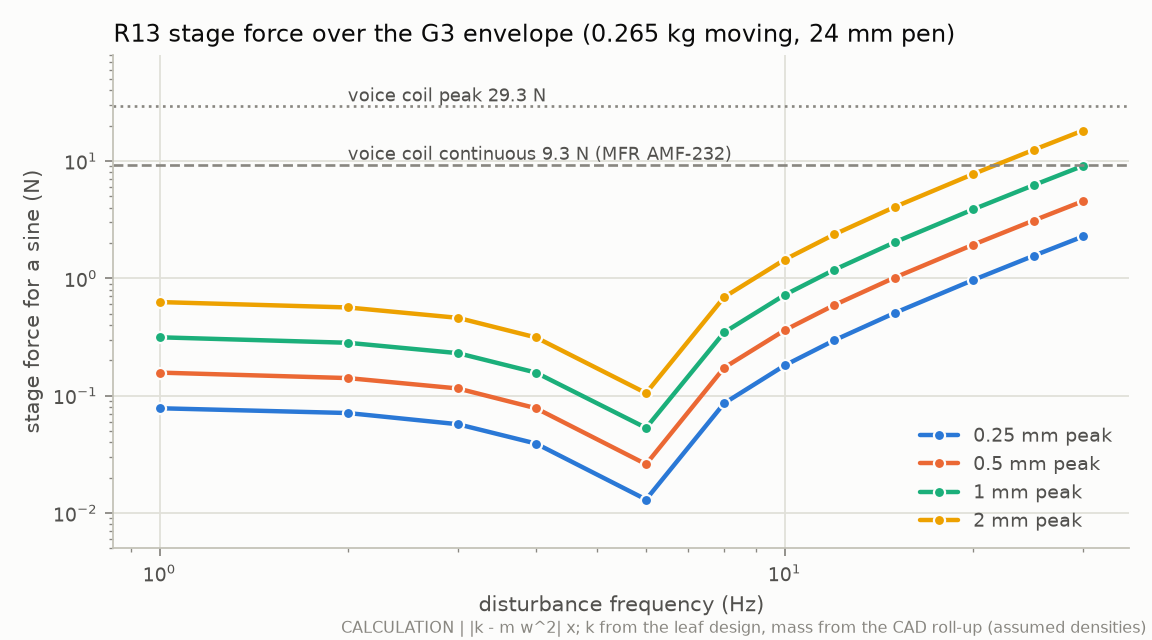

The file beside this chart, header and first rows:
f_hz, F_needed_N_0.25mm, F_needed_N_0.5mm, F_needed_N_1mm, F_needed_N_2mm
1.0, 0.078, 0.157, 0.314, 0.627
2.0, 0.071, 0.141, 0.282, 0.564
3.0, 0.057, 0.115, 0.23, 0.46
4.0, 0.039, 0.078, 0.157, 0.313
6.0, 0.013, 0.026, 0.053, 0.105
8.0, 0.086, 0.173, 0.346, 0.691
10.0, 0.181, 0.361, 0.722, 1.444
12.0, 0.296, 0.591, 1.182, 2.365
15.0, 0.507, 1.015, 2.03, 4.06
20.0, 0.965, 1.93, 3.861, 7.721
25.0, 1.554, 3.107, 6.215, 12.43
30.0, 2.273, 4.546, 9.092, 18.18
